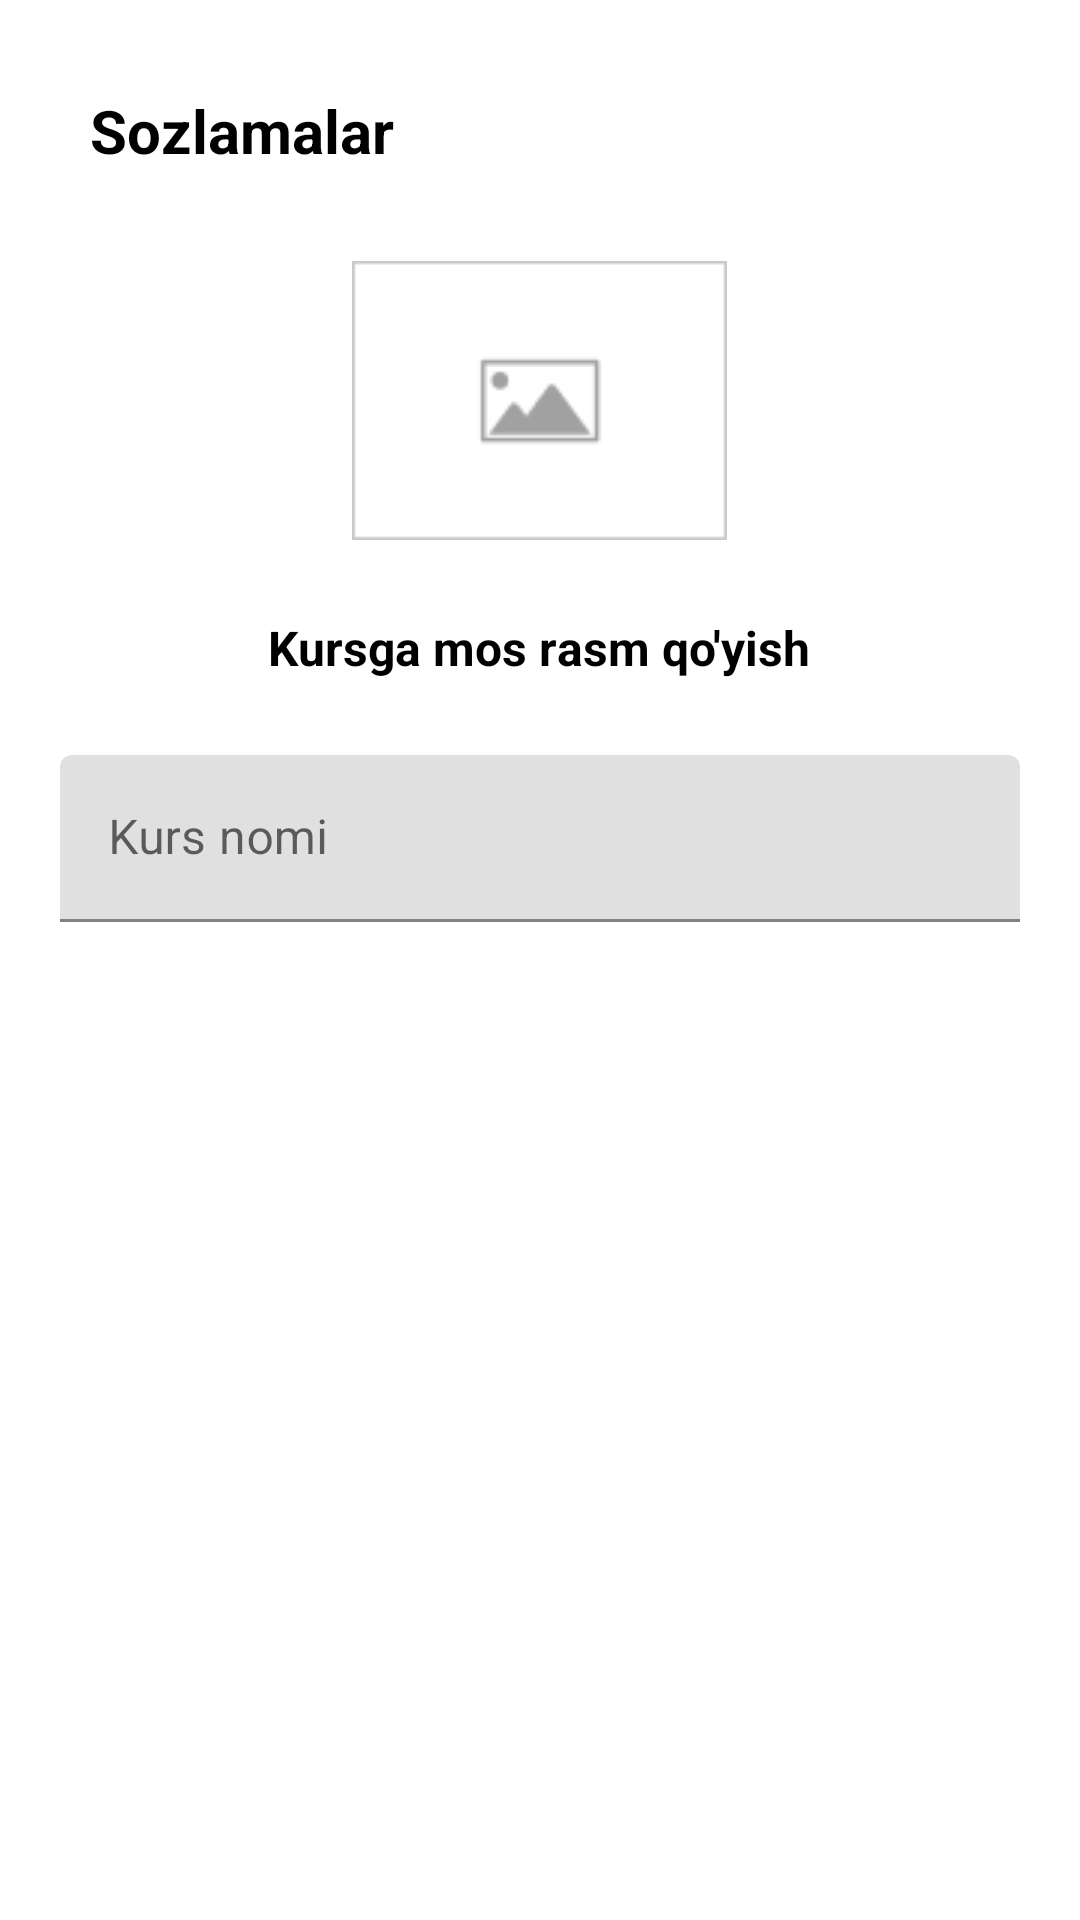

Write the Android layout XML for this screen, with the resource values it uses.
<!-- AndroidManifest.xml: application theme Theme.PDPOnline -->
<!-- res/layout/fragment_edit_course.xml -->
<?xml version="1.0" encoding="utf-8"?>
<LinearLayout xmlns:android="http://schemas.android.com/apk/res/android"
    xmlns:tools="http://schemas.android.com/tools"
    android:layout_width="match_parent"
    android:layout_height="match_parent"
    android:gravity="center_horizontal"
    android:orientation="vertical"
    tools:context=".fragments.EditCourseFragment">

    <TextView
        android:id="@+id/name_tv"
        android:layout_gravity="left"
        android:layout_width="wrap_content"
        android:layout_height="wrap_content"
        android:layout_margin="30dp"
        android:text="Sozlamalar"
        android:textSize="20sp"
        android:textStyle="bold" />

    <ImageView
        android:id="@+id/image"
        android:layout_width="125dp"
        android:layout_height="93dp"
        android:scaleType="centerCrop"
        android:src="@drawable/image_1" />

    <TextView
        android:layout_width="wrap_content"
        android:layout_height="wrap_content"
        android:layout_margin="25dp"
        android:text="Kursga mos rasm qo'yish"
        android:textSize="16sp"
        android:textStyle="bold" />

    <com.google.android.material.textfield.TextInputLayout
        android:layout_width="match_parent"
        android:layout_height="wrap_content"
        android:layout_marginHorizontal="20dp">

        <com.google.android.material.textfield.TextInputEditText
            android:id="@+id/name"
            android:layout_width="match_parent"
            android:layout_height="wrap_content"
            android:hint="Kurs nomi" />
    </com.google.android.material.textfield.TextInputLayout>

    <LinearLayout
        android:id="@+id/save"
        android:layout_width="wrap_content"
        android:layout_height="wrap_content"
        android:layout_gravity="right"
        android:layout_marginTop="10dp"
        android:background="@drawable/ic_ellipse_1"
        android:gravity="center"
        android:paddingBottom="16dp">

        <ImageView
            android:layout_width="wrap_content"
            android:layout_height="wrap_content"
            android:src="@drawable/ic_checked"
            android:textColor="@color/white"
            android:textSize="20sp"
            android:textStyle="bold" />

    </LinearLayout>

</LinearLayout>
<!-- resources referenced by this layout -->
<resources>
  <color name="white">#FFFFFFFF</color>
  <!-- drawable image_1: png bitmap (drawable, 885 bytes) -->
  <style name="Theme.PDPOnline" parent="Theme.MaterialComponents.DayNight.NoActionBar">
          
          <item name="colorPrimary">@color/main_color</item>
          <item name="colorPrimaryVariant">@color/main_color</item>
          <item name="colorOnPrimary">@color/white</item>
          
          <item name="colorSecondary">@color/main_color</item>
          <item name="colorSecondaryVariant">@color/main_color</item>
          <item name="colorOnSecondary">@color/black</item>
          
          <item name="android:statusBarColor" tools:targetApi="l">?attr/colorPrimaryVariant</item>
          <item name="android:textColor" tools:targetApi="l">@color/black</item>
          
      </style>
  <color name="main_color">#F4B63C</color>
  <color name="black">#FF000000</color>
</resources>
